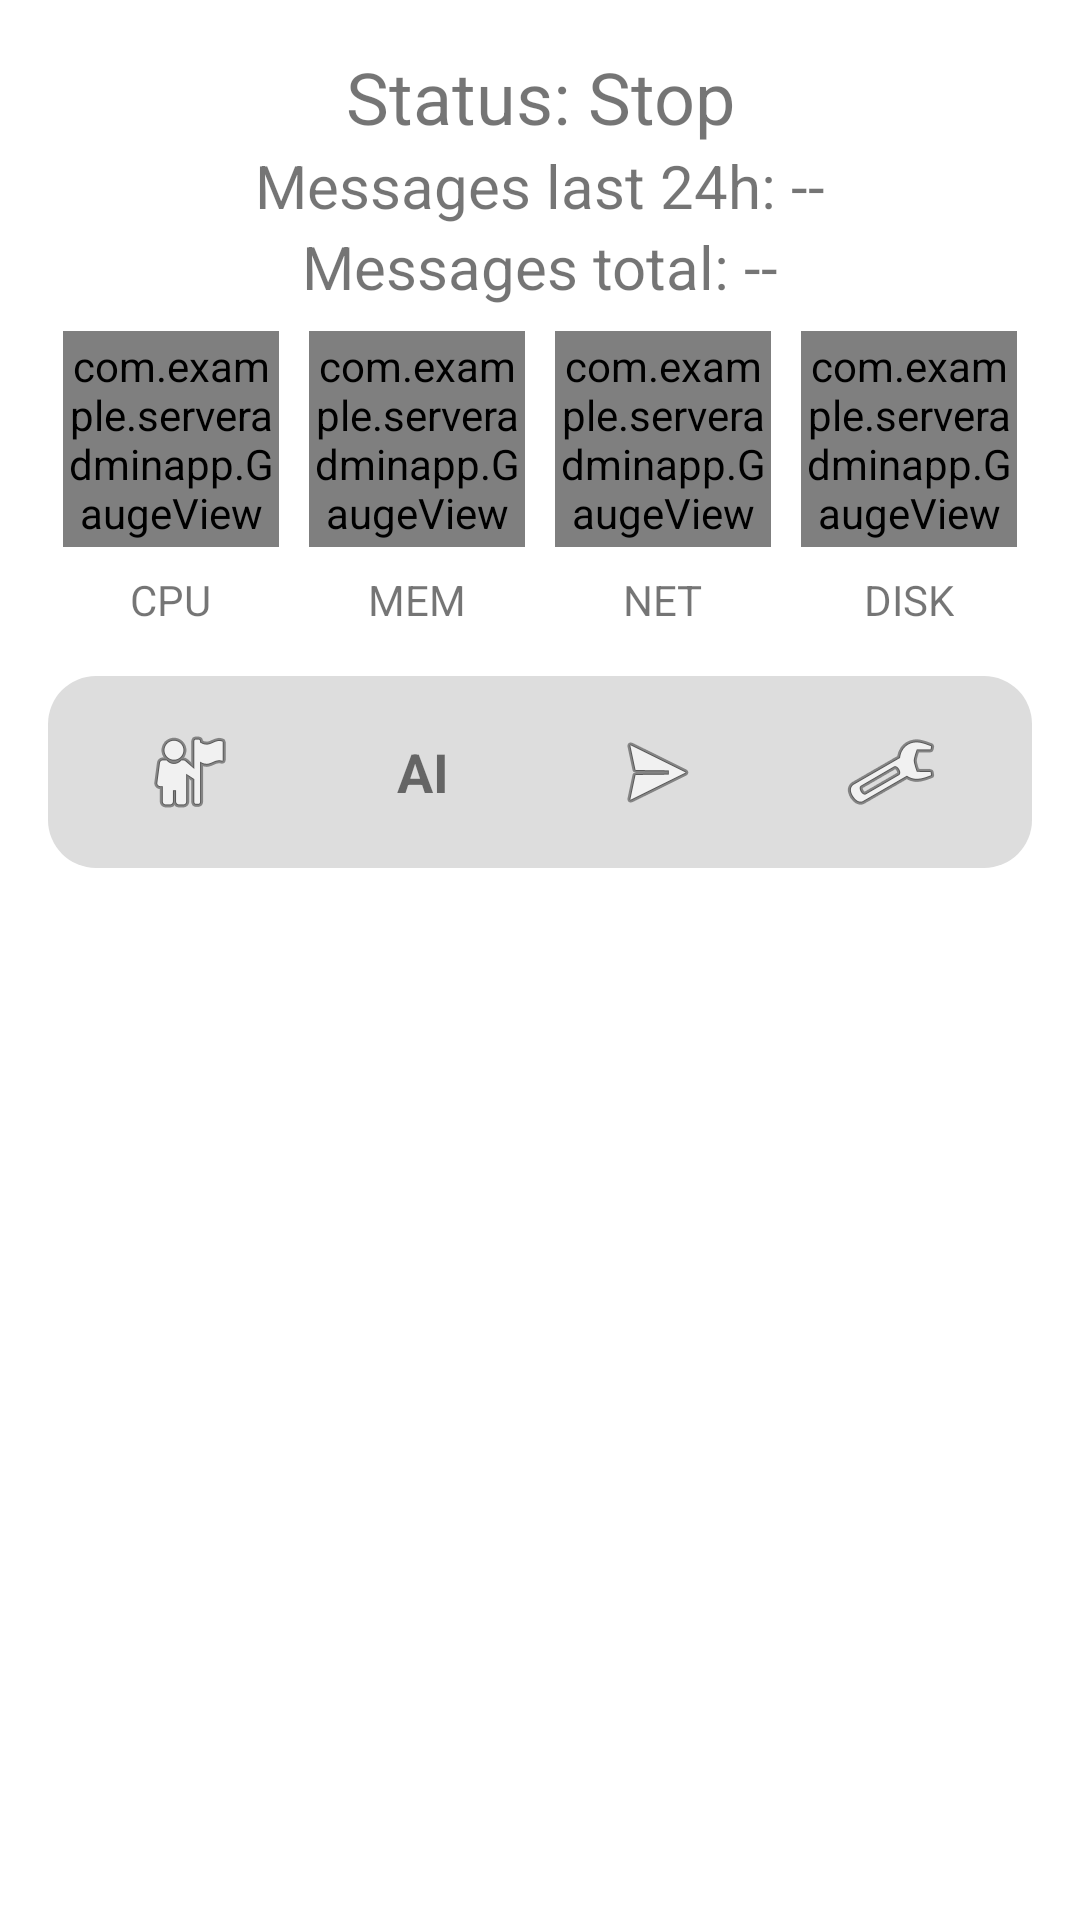

Here is an Android app screen rendered from its layout file. Give the layout XML and the strings, colors and styles it references.
<!-- AndroidManifest.xml: application theme Theme.ServerAdminApp -->
<!-- res/layout/activity_main.xml -->
<?xml version="1.0" encoding="utf-8"?>
<ScrollView xmlns:android="http://schemas.android.com/apk/res/android"
    android:layout_width="match_parent"
    android:layout_height="match_parent">

    <LinearLayout
        android:layout_width="match_parent"
        android:layout_height="wrap_content"
        android:orientation="vertical"
        android:padding="16dp">


        <TextView
            android:id="@+id/server_state_text"
            android:layout_width="match_parent"
            android:layout_height="wrap_content"
            android:text="@string/status_stop"
            android:textSize="24sp"
            android:gravity="center" />

        <TextView
            android:id="@+id/messages_24h_text"
            android:layout_width="match_parent"
            android:layout_height="wrap_content"
            android:text="@string/messages_24h"

            android:textSize="20sp"
            android:gravity="center" />

        <TextView
            android:id="@+id/messages_total_text"
            android:layout_width="match_parent"
            android:layout_height="wrap_content"
            android:text="@string/messages_total"
            android:textSize="20sp"
            android:gravity="center" />

        <LinearLayout
            android:layout_width="match_parent"
            android:layout_height="wrap_content"
            android:orientation="horizontal"
            android:gravity="center">

            <LinearLayout
                android:layout_width="0dp"
                android:layout_height="wrap_content"
                android:layout_weight="1"
                android:gravity="center"
                android:orientation="vertical">

                <com.example.serveradminapp.GaugeView
                    android:id="@+id/cpu_gauge"
                    android:layout_width="72dp"
                    android:layout_height="72dp"
                    android:layout_margin="8dp" />

                <TextView
                    android:layout_width="wrap_content"
                    android:layout_height="wrap_content"
                    android:text="@string/cpu" />
            </LinearLayout>

            <LinearLayout
                android:layout_width="0dp"
                android:layout_height="wrap_content"
                android:layout_weight="1"
                android:gravity="center"
                android:orientation="vertical">

                <com.example.serveradminapp.GaugeView
                    android:id="@+id/mem_gauge"
                    android:layout_width="72dp"
                    android:layout_height="72dp"
                    android:layout_margin="8dp" />

                <TextView
                    android:layout_width="wrap_content"
                    android:layout_height="wrap_content"
                    android:text="@string/mem" />
            </LinearLayout>

            <LinearLayout
                android:layout_width="0dp"
                android:layout_height="wrap_content"
                android:layout_weight="1"
                android:gravity="center"
                android:orientation="vertical">

                <com.example.serveradminapp.GaugeView
                    android:id="@+id/net_gauge"
                    android:layout_width="72dp"
                    android:layout_height="72dp"
                    android:layout_margin="8dp" />

                <TextView
                    android:layout_width="wrap_content"
                    android:layout_height="wrap_content"
                    android:text="@string/net" />
            </LinearLayout>

            <LinearLayout
                android:layout_width="0dp"
                android:layout_height="wrap_content"
                android:layout_weight="1"
                android:gravity="center"
                android:orientation="vertical">

                <com.example.serveradminapp.GaugeView
                    android:id="@+id/disk_gauge"
                    android:layout_width="72dp"
                    android:layout_height="72dp"
                    android:layout_margin="8dp" />

                <TextView
                    android:layout_width="wrap_content"
                    android:layout_height="wrap_content"
                    android:text="@string/disk" />
            </LinearLayout>
        </LinearLayout>

        <LinearLayout
            android:layout_width="match_parent"
            android:layout_height="wrap_content"
            android:orientation="horizontal"
            android:gravity="center"
            android:layout_marginTop="16dp"
            android:background="@drawable/bottom_bar"
            android:padding="8dp">

            <ImageButton
                android:id="@+id/users_button"
                android:layout_width="0dp"
                android:layout_height="48dp"
                android:layout_weight="1"
                android:background="@android:color/transparent"
                android:src="@android:drawable/ic_menu_myplaces"
                android:contentDescription="@string/users" />

            <TextView
                android:id="@+id/models_button"
                android:layout_width="0dp"
                android:layout_height="48dp"
                android:layout_weight="1"
                android:gravity="center"
                android:text="@string/ai"
                android:textStyle="bold"
                android:textSize="18sp" />

            <ImageButton
                android:id="@+id/chats_button"
                android:layout_width="0dp"
                android:layout_height="48dp"
                android:layout_weight="1"
                android:background="@android:color/transparent"
                android:src="@android:drawable/ic_menu_send"
                android:contentDescription="@string/chats" />

            <ImageButton
                android:id="@+id/settings_button"
                android:layout_width="0dp"
                android:layout_height="48dp"
                android:layout_weight="1"
                android:background="@android:color/transparent"
                android:src="@android:drawable/ic_menu_preferences"
                android:contentDescription="@string/settings" />
        </LinearLayout>
    </LinearLayout>
</ScrollView>
<!-- resources referenced by this layout -->
<resources>
  <!-- drawable bottom_bar (drawable) -->
  <shape xmlns:android="http://schemas.android.com/apk/res/android" android:shape="rectangle">
      <solid android:color="#DDDDDD"/>
      <corners android:radius="16dp"/>
  </shape>
  <string name="ai">AI</string>
  <string name="chats">Chats</string>
  <string name="cpu">CPU</string>
  <string name="disk">DISK</string>
  <string name="mem">MEM</string>
  <string name="messages_24h">Messages last 24h: --</string>
  <string name="messages_total">Messages total: --</string>
  <string name="net">NET</string>
  <string name="settings">Settings</string>
  <string name="status_stop">Status: Stop</string>
  <string name="users">Users</string>
  <style name="Theme.ServerAdminApp" parent="Theme.MaterialComponents.DayNight.NoActionBar" />
</resources>
